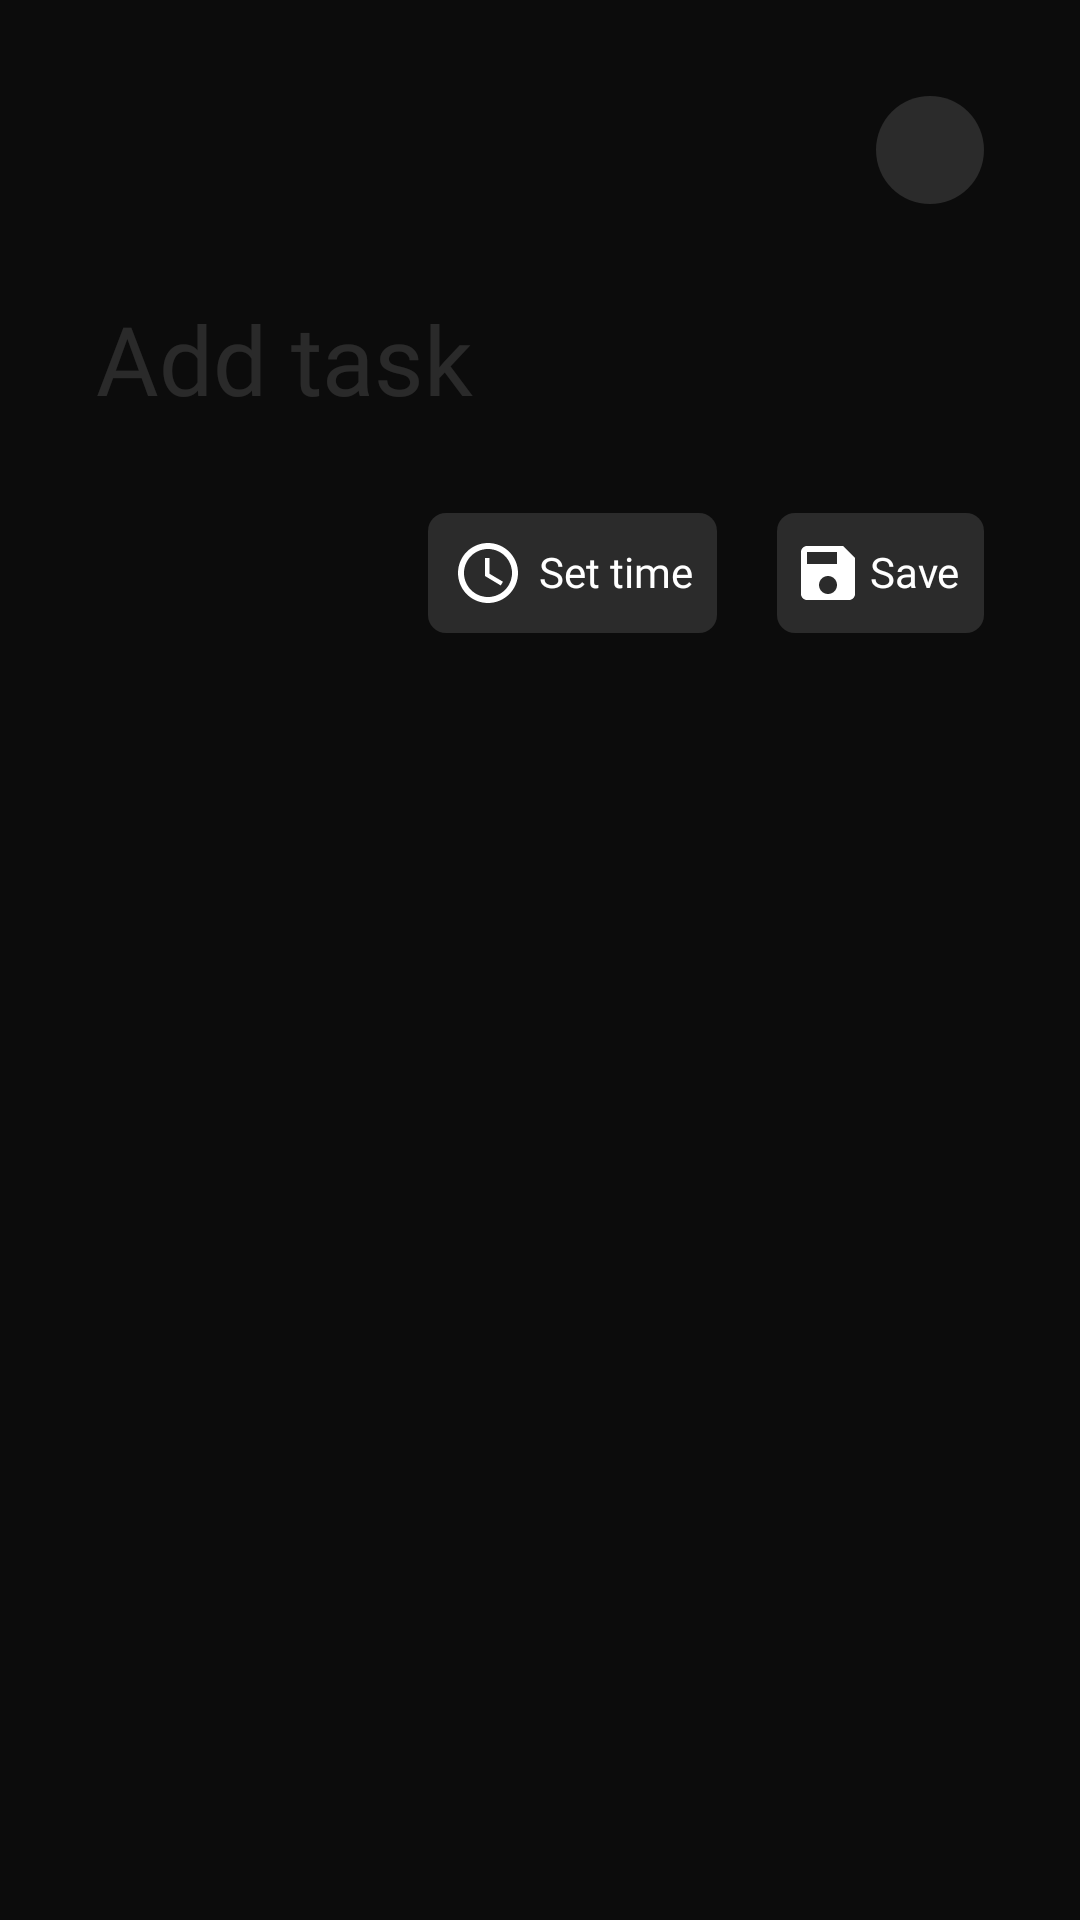

Layout XML and referenced resources for this Android screen:
<!-- AndroidManifest.xml: application theme Theme.ToddToDo -->
<!-- res/layout/fragment_add_task_scheduled.xml -->
<?xml version="1.0" encoding="utf-8"?>
<androidx.constraintlayout.widget.ConstraintLayout xmlns:android="http://schemas.android.com/apk/res/android"
    xmlns:tools="http://schemas.android.com/tools"
    android:layout_width="match_parent"
    android:layout_height="match_parent"
    xmlns:app="http://schemas.android.com/apk/res-auto"
    android:background="@color/background"
    android:padding="32dp"
    tools:context=".presentation.AddTaskScheduledFragment">

    <androidx.constraintlayout.widget.ConstraintLayout
        android:id="@+id/bt_close_add_task"
        android:layout_width="36dp"
        android:layout_height="36dp"
        android:background="@drawable/bg_close"
        app:layout_constraintEnd_toEndOf="parent"
        app:layout_constraintTop_toTopOf="parent">

        <ImageView
            android:id="@+id/imageView5"
            android:layout_width="wrap_content"
            android:layout_height="wrap_content"
            android:src="@drawable/ic_close"
            app:layout_constraintBottom_toBottomOf="parent"
            app:layout_constraintEnd_toEndOf="parent"
            app:layout_constraintStart_toStartOf="parent"
            app:layout_constraintTop_toTopOf="parent" />
    </androidx.constraintlayout.widget.ConstraintLayout>

    <EditText
        android:id="@+id/et_input_task"
        android:layout_width="0dp"
        android:layout_height="wrap_content"
        android:background="@drawable/bg_input_text"
        android:cursorVisible="true"
        android:fontFamily="@font/sp_pro_display_semibold"
        android:hint="@string/add_task"
        android:layout_marginTop="30dp"
        android:inputType="textPersonName"
        android:textColor="@color/white2"
        android:textColorHint="@color/white2"
        android:textCursorDrawable="@color/white2"
        android:textSize="32sp"
        app:layout_constraintEnd_toEndOf="parent"
        app:layout_constraintStart_toStartOf="parent"
        app:layout_constraintTop_toBottomOf="@+id/bt_close_add_task" />

    <androidx.constraintlayout.widget.ConstraintLayout
        android:id="@+id/bt_add_time"
        android:layout_width="wrap_content"
        android:layout_height="wrap_content"
        android:layout_marginTop="30dp"
        android:background="@drawable/bg_task_date_time"
        android:padding="8dp"
        android:layout_marginEnd="20dp"
        app:layout_constraintEnd_toStartOf="@+id/bt_save"
        app:layout_constraintTop_toBottomOf="@+id/et_input_task">

        <ImageView
            android:id="@+id/imageView3"
            android:layout_width="wrap_content"
            android:layout_height="wrap_content"
            android:src="@drawable/ic_time_white"
            app:layout_constraintBottom_toBottomOf="parent"
            app:layout_constraintStart_toStartOf="parent"
            app:layout_constraintTop_toTopOf="parent" />

        <TextView
            android:id="@+id/textView1"
            android:layout_width="wrap_content"
            android:layout_height="wrap_content"
            android:layout_marginStart="5dp"
            android:fontFamily="@font/sp_pro_display_regular"
            android:includeFontPadding="false"
            android:text="@string/set_time"
            android:textColor="@color/white"
            app:layout_constraintBottom_toBottomOf="@+id/imageView3"
            app:layout_constraintStart_toEndOf="@+id/imageView3"
            app:layout_constraintTop_toTopOf="@+id/imageView3" />
    </androidx.constraintlayout.widget.ConstraintLayout>

    <androidx.constraintlayout.widget.ConstraintLayout
        android:id="@+id/bt_save"
        android:layout_width="wrap_content"
        android:layout_height="0dp"
        android:layout_marginStart="10dp"
        android:background="@drawable/bg_task_date_time"
        android:padding="8dp"
        app:layout_constraintBottom_toBottomOf="@+id/bt_add_time"
        app:layout_constraintEnd_toEndOf="parent"
        app:layout_constraintTop_toTopOf="@+id/bt_add_time">

        <ImageView
            android:id="@+id/imageView4"
            android:layout_width="wrap_content"
            android:layout_height="wrap_content"
            android:src="@drawable/ic_save"
            app:layout_constraintBottom_toBottomOf="parent"
            app:layout_constraintStart_toStartOf="parent"
            app:layout_constraintTop_toTopOf="parent" />

        <TextView
            android:id="@+id/textView2"
            android:layout_width="wrap_content"
            android:layout_height="wrap_content"
            android:layout_marginStart="5dp"
            android:fontFamily="@font/sp_pro_display_regular"
            android:includeFontPadding="false"
            android:text="@string/save"
            android:textColor="@color/white"
            app:layout_constraintBottom_toBottomOf="@+id/imageView4"
            app:layout_constraintStart_toEndOf="@+id/imageView4"
            app:layout_constraintTop_toTopOf="@+id/imageView4" />
    </androidx.constraintlayout.widget.ConstraintLayout>
</androidx.constraintlayout.widget.ConstraintLayout>
<!-- resources referenced by this layout -->
<resources>
  <color name="background">#0C0C0C</color>
  <color name="white">#FFFFFFFF</color>
  <color name="white2">#20FFFFFF</color>
  <!-- drawable bg_close (drawable) -->
  <?xml version="1.0" encoding="utf-8"?>
  <shape xmlns:android="http://schemas.android.com/apk/res/android"
      android:shape="oval">
      <solid android:color="@color/white2"/>
      <corners android:radius="100dp"/>
  </shape>
  <!-- drawable bg_task_date_time (drawable) -->
  <?xml version="1.0" encoding="utf-8"?>
  <shape xmlns:android="http://schemas.android.com/apk/res/android"
      android:shape="rectangle">
  
      <solid android:color="@color/white2"/>
      <corners android:radius="6dp"/>
  </shape>
  <!-- drawable ic_save (drawable) -->
  <vector xmlns:android="http://schemas.android.com/apk/res/android"
      android:width="18dp"
      android:height="18dp"
      android:viewportWidth="18"
      android:viewportHeight="18">
    <path
        android:pathData="M14,0H2C0.89,0 0,0.9 0,2V16C0,17.1 0.89,18 2,18H16C17.1,18 18,17.1 18,16V4L14,0ZM9,16C7.34,16 6,14.66 6,13C6,11.34 7.34,10 9,10C10.66,10 12,11.34 12,13C12,14.66 10.66,16 9,16ZM12,6H2V2H12V6Z"
        android:fillColor="#ffffff"/>
  </vector>
  <!-- drawable ic_time_white (drawable) -->
  <vector xmlns:android="http://schemas.android.com/apk/res/android"
      android:width="24dp"
      android:height="24dp"
      android:viewportWidth="24"
      android:viewportHeight="24">
    <path
        android:pathData="M2,12C2,6.48 6.47,2 11.99,2C17.52,2 22,6.48 22,12C22,17.52 17.52,22 11.99,22C6.47,22 2,17.52 2,12ZM4,12C4,16.42 7.58,20 12,20C16.42,20 20,16.42 20,12C20,7.58 16.42,4 12,4C7.58,4 4,7.58 4,12Z"
        android:fillColor="#ffffff"
        android:fillType="evenOdd"/>
    <path
        android:pathData="M12.5,7H11V13L16.25,16.15L17,14.92L12.5,12.25V7Z"
        android:fillColor="#ffffff"/>
  </vector>
  <string name="add_task">Add task</string>
  <string name="save">Save</string>
  <string name="set_time">Set time</string>
  <style name="Theme.ToddToDo" parent="Theme.MaterialComponents.DayNight.NoActionBar">
          
          <item name="colorPrimary">@color/background</item>
          <item name="colorPrimaryVariant">@color/background</item>
          <item name="colorOnPrimary">@color/white</item>
          
          <item name="colorSecondary">@color/background</item>
          <item name="colorSecondaryVariant">@color/background</item>
          <item name="colorOnSecondary">@color/black</item>
          
          <item name="android:statusBarColor">?attr/colorPrimaryVariant</item>
          
      </style>
  <color name="black">#FF000000</color>
</resources>
